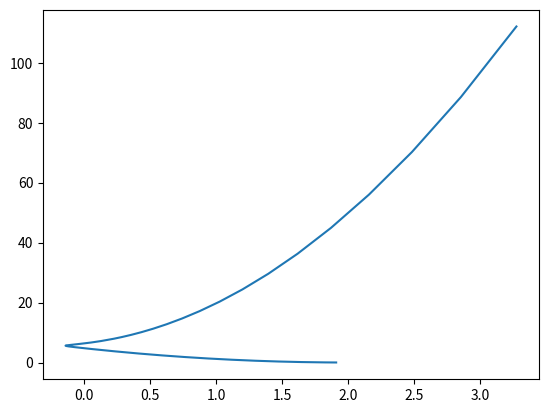

Reproduce this figure in Python.
import numpy as np 
import matplotlib.pyplot as plt




degree = 1
alpha = 0.01


x=[]
y=[]
x = [1,2,3,4,5]
y = [2,4,6,8,10]
#y = 7x2 + 3x +5

#data generation
'''
for i in range(100):
	x.append(i)
	y.append(7*(i**2)+3*i+5) 
	print(x[-1],y[-1])
'''

def equ(X):
	return 7*(X**2)+3*X+5


#initialization

m = len(x)
x = np.array(x)
y =  np.array(y)
theta = np.random.rand(degree+1)*10
print("initial theta : ",theta)
dj_dt = np.zeros(degree+1,dtype = np.float32)

tx=[]
ty=[]

j=100


def hyp(x):
	h = 0
	for i,t in enumerate(theta):
		h = h + (x**i)*t
	return h

#gradient descent




while j > 0.01 :	
	hypothesis=np.zeros(m,dtype=np.float32)
	for i,t in enumerate(theta) :
		hypothesis = hypothesis + (x**i)*t

	dif = hypothesis - y
	dif_square = dif*dif
	j = (np.sum(dif_square))/(2*m)
	
	print("cost = ",j)

	for i in range(degree+1):
		dj_dt[i] = np.sum(dif*(x**i))/m
	theta = theta - alpha*dj_dt

	tx.append(theta[1])
	ty.append(j)




print("new theta:",theta)
#print(hypothesis)
#print(y)
'''
for  i in range(100,200):
	print(hyp(i),equ(i))
'''
plt.plot(tx,ty)
plt.show()

